2-way image classification set "crosswalk_dataset" from GitHub (SiddhantSKarki/Gemma-3-vision-thinking); label vocabulary: crosswalk, not crosswalk.

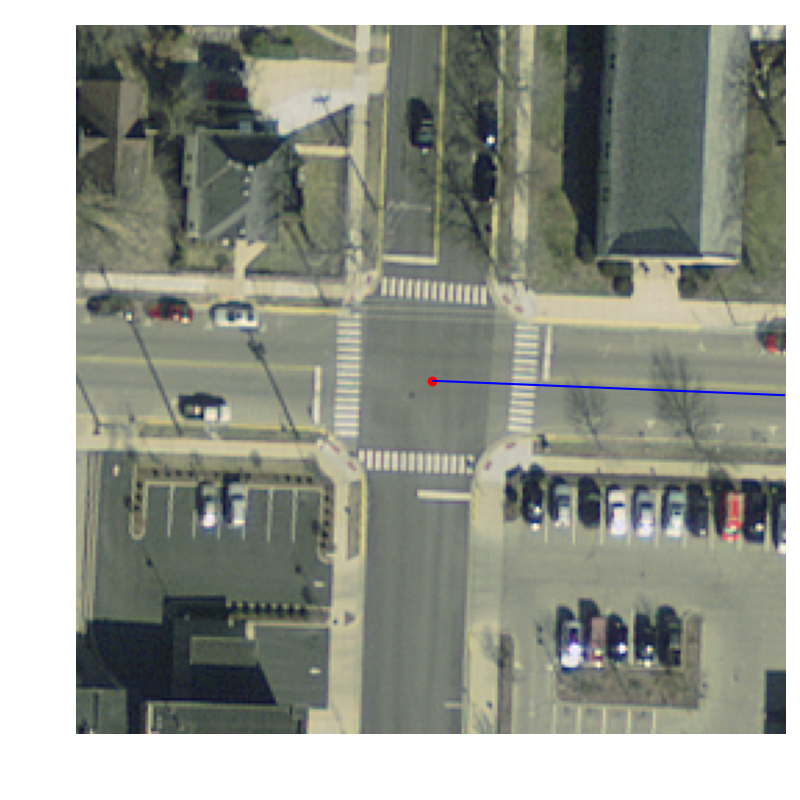
Label: crosswalk

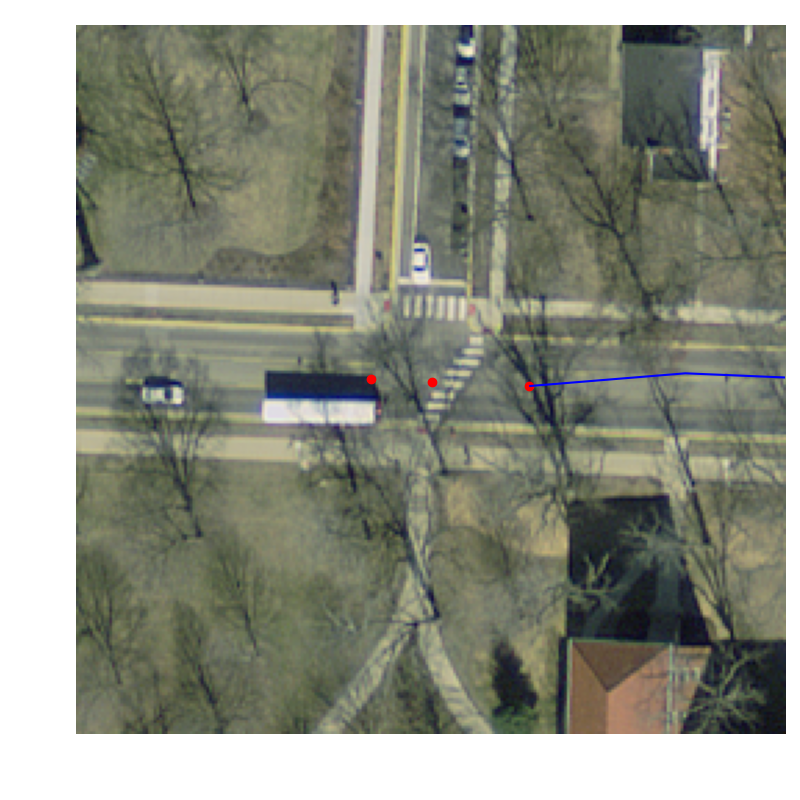
Label: not crosswalk

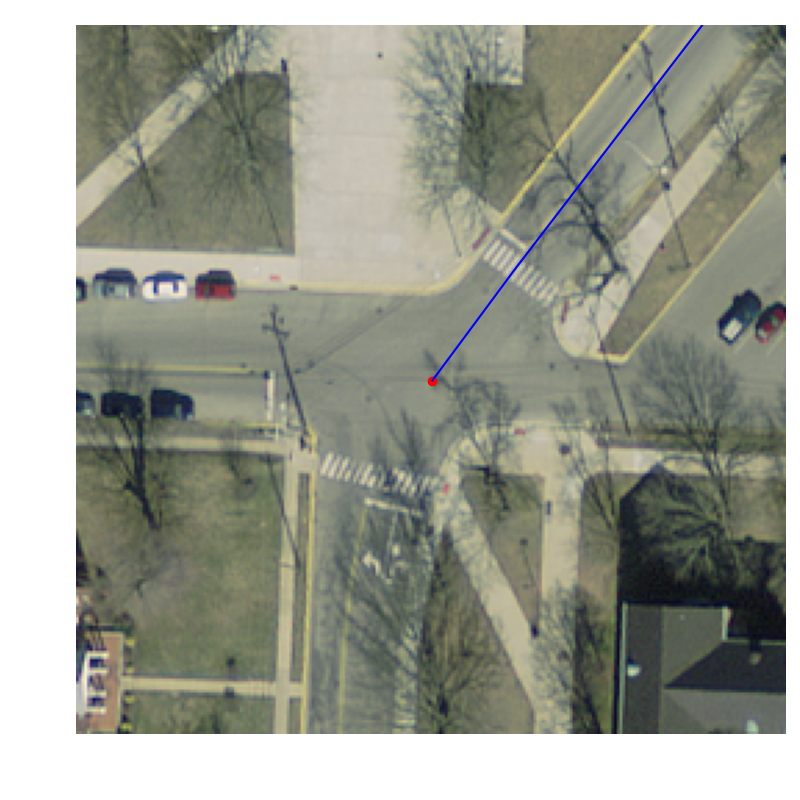
Label: crosswalk

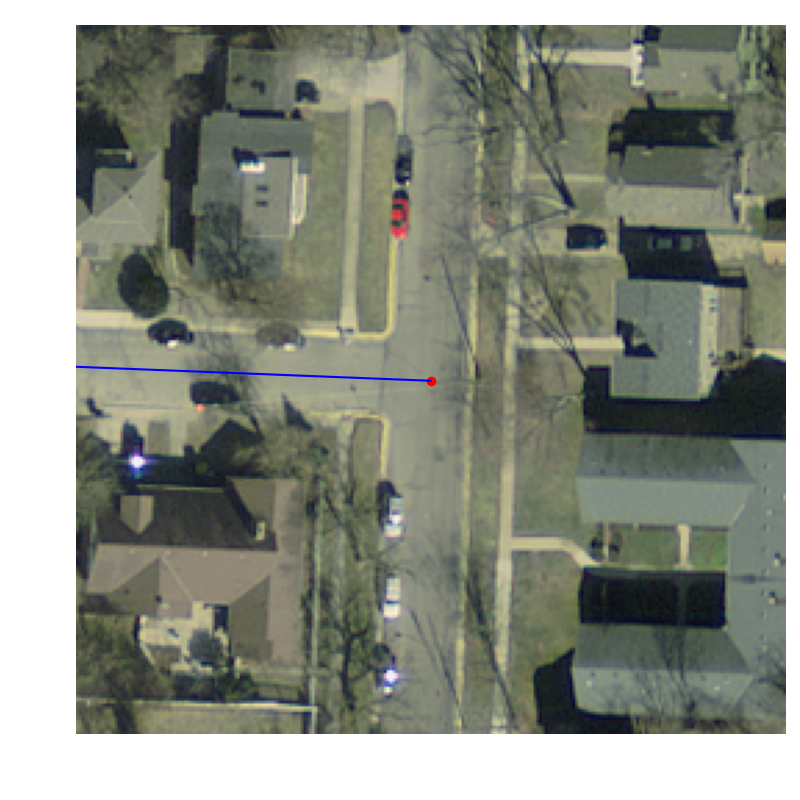
Label: not crosswalk

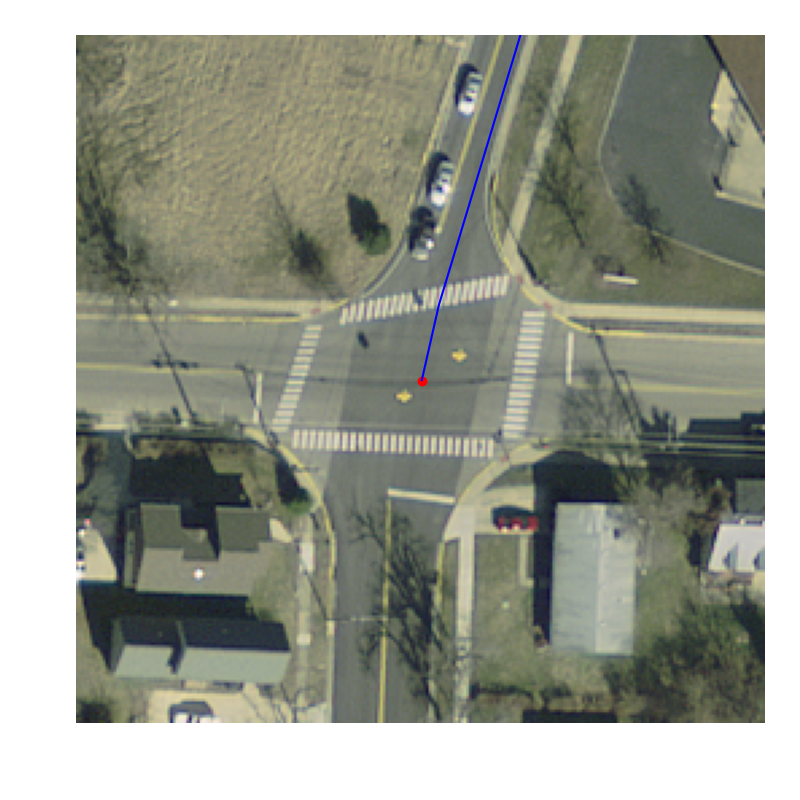
Label: crosswalk

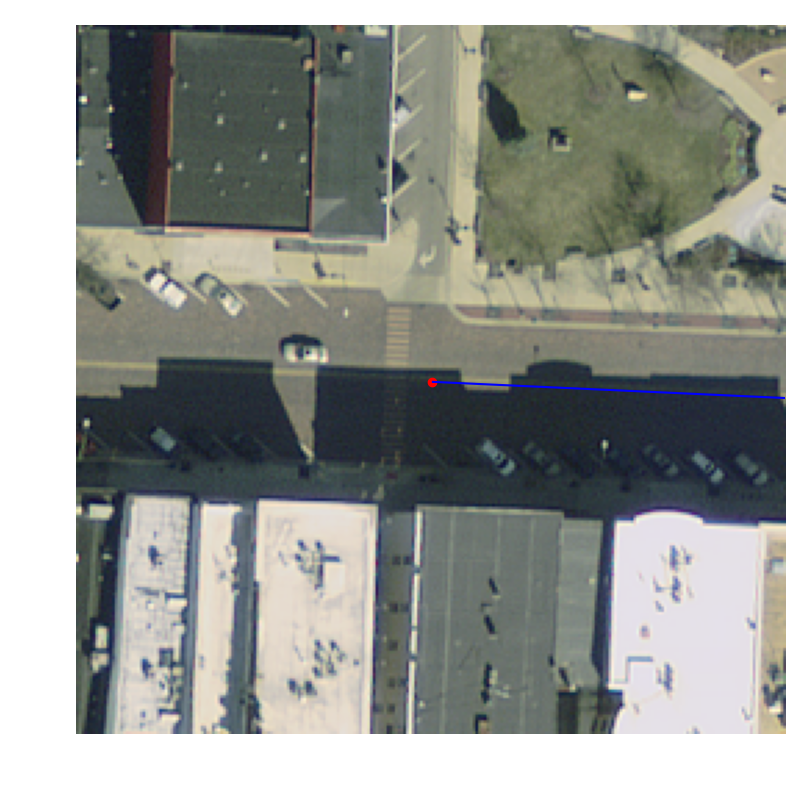
Label: not crosswalk
